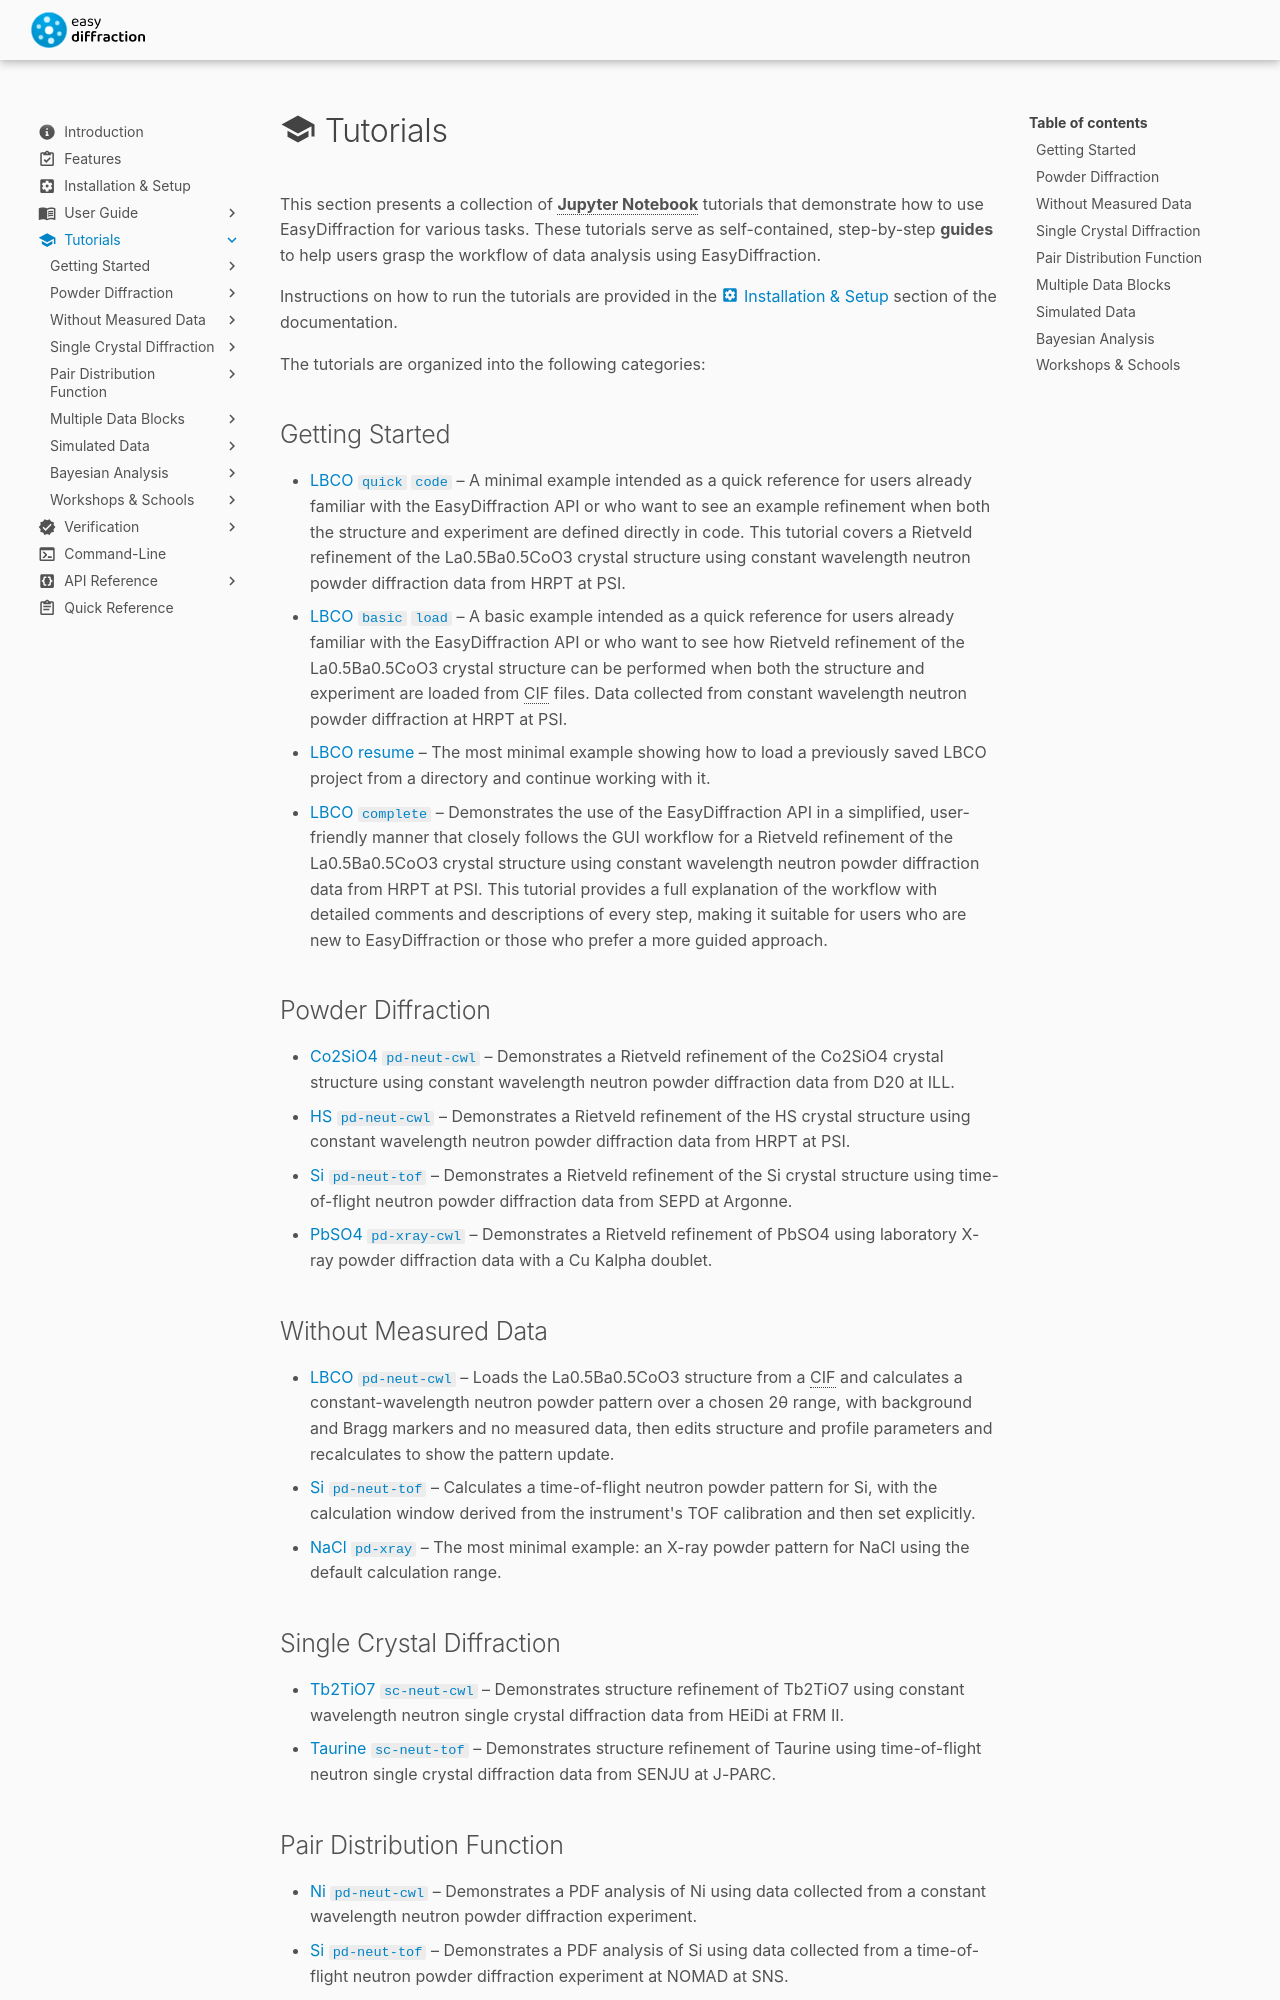

repository: easyscience/diffraction-lib · page: 0.19.1/tutorials/index.html · generator: mkdocs

---
title: Tutorials
icon: material/school
---

# :material-school: Tutorials

This section presents a collection of **Jupyter Notebook** tutorials
that demonstrate how to use EasyDiffraction for various tasks. These
tutorials serve as self-contained, step-by-step **guides** to help users
grasp the workflow of data analysis using EasyDiffraction.

Instructions on how to run the tutorials are provided in the
[:material-cog-box: Installation & Setup](../installation-and-setup/index.md#how-to-run-tutorials)
section of the documentation.

The tutorials are organized into the following categories:

## Getting Started

- [LBCO `quick` `code`](refine-lbco-hrpt-from-data.ipynb) – A minimal
  example intended as a quick reference for users already familiar with
  the EasyDiffraction API or who want to see an example refinement when
  both the structure and experiment are defined directly in code. This
  tutorial covers a Rietveld refinement of the La0.5Ba0.5CoO3 crystal
  structure using constant wavelength neutron powder diffraction data
  from HRPT at PSI.
- [LBCO `basic` `load`](refine-lbco-hrpt-from-cif.ipynb) – A basic
  example intended as a quick reference for users already familiar with
  the EasyDiffraction API or who want to see how Rietveld refinement of
  the La0.5Ba0.5CoO3 crystal structure can be performed when both the
  structure and experiment are loaded from CIF files. Data collected
  from constant wavelength neutron powder diffraction at HRPT at PSI.
- [LBCO resume](load-and-fit-lbco-hrpt.ipynb) – The most minimal example
  showing how to load a previously saved LBCO project from a directory
  and continue working with it.
- [LBCO `complete`](refine-lbco-hrpt-report.ipynb) – Demonstrates the
  use of the EasyDiffraction API in a simplified, user-friendly manner
  that closely follows the GUI workflow for a Rietveld refinement of the
  La0.5Ba0.5CoO3 crystal structure using constant wavelength neutron
  powder diffraction data from HRPT at PSI. This tutorial provides a
  full explanation of the workflow with detailed comments and
  descriptions of every step, making it suitable for users who are new
  to EasyDiffraction or those who prefer a more guided approach.

## Powder Diffraction

- [Co2SiO4 `pd-neut-cwl`](refine-cosio-d20.ipynb) – Demonstrates a
  Rietveld refinement of the Co2SiO4 crystal structure using constant
  wavelength neutron powder diffraction data from D20 at ILL.
- [HS `pd-neut-cwl`](refine-hs-hrpt.ipynb) – Demonstrates a Rietveld
  refinement of the HS crystal structure using constant wavelength
  neutron powder diffraction data from HRPT at PSI.
- [Si `pd-neut-tof`](refine-si-sepd.ipynb) – Demonstrates a Rietveld
  refinement of the Si crystal structure using time-of-flight neutron
  powder diffraction data from SEPD at Argonne.
- [PbSO4 `pd-xray-cwl`](refine-pbso4-xray.ipynb) – Demonstrates a
  Rietveld refinement of PbSO4 using laboratory X-ray powder diffraction
  data with a Cu Kalpha doublet.
- [LaM(7)O3 `pd-xray-cwl`](refine-lam7o3-p021.ipynb) – Demonstrates a
  Rietveld refinement of a compositionally complex perovskite using
  synchrotron X-ray powder diffraction data from P02.1 at PETRA III. The
  background is estimated from the measured pattern and improved after
  an initial fit.
- [LMO `pd-neut-cwl`](refine-lmo-echidna.ipynb) – Demonstrates a
  Rietveld refinement of an LMO structure with constrained Li/Ni site
  mixing using constant wavelength neutron powder diffraction data from
  ECHIDNA at ANSTO.
- [YAlO3+Al2O3 `pd-neut-cwl`](refine-yap-3k.ipynb) – Demonstrates a
  staged two-phase Rietveld refinement of YAlO3 with an Al2O3 impurity
  using constant wavelength neutron powder diffraction data measured at
  3 K on SPODI at MLZ.

## Without Measured Data

- [LBCO `pd-neut-cwl`](simulate-lbco-cwl.ipynb) – Loads the
  La0.5Ba0.5CoO3 structure from a CIF and calculates a
  constant-wavelength neutron powder pattern over a chosen 2θ range,
  with background and Bragg markers and no measured data, then edits
  structure and profile parameters and recalculates to show the pattern
  update.
- [Si `pd-neut-tof`](simulate-si-tof.ipynb) – Calculates a
  time-of-flight neutron powder pattern for Si, with the calculation
  window derived from the instrument's TOF calibration and then set
  explicitly.
- [NaCl `pd-xray`](simulate-nacl-xray.ipynb) – The most minimal example:
  an X-ray powder pattern for NaCl using the default calculation range.

## Single Crystal Diffraction

- [Tb2TiO7 `sc-neut-cwl`](refine-tbti-heidi.ipynb) – Demonstrates
  structure refinement of Tb2TiO7 using constant wavelength neutron
  single crystal diffraction data from HEiDi at FRM II.
- [Taurine `sc-neut-tof`](refine-taurine-senju.ipynb) – Demonstrates
  structure refinement of Taurine using time-of-flight neutron single
  crystal diffraction data from SENJU at J-PARC.
